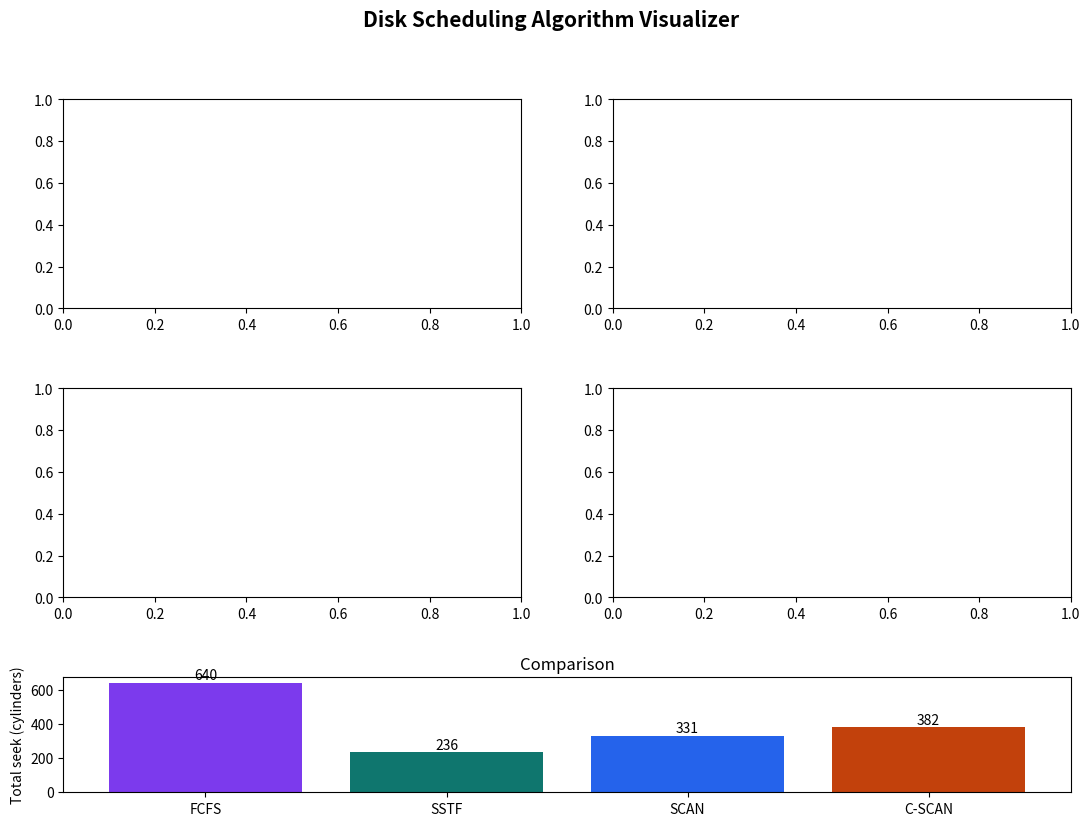

Here is the Python script that generated this plot:
#!/usr/bin/env python3
"""Disk Scheduling Algorithm Visualizer: FCFS, SSTF, SCAN, C-SCAN."""
import argparse
import sys

NAMES = ["FCFS", "SSTF", "SCAN", "C-SCAN"]
COLORS = ["#7c3aed", "#0f766e", "#2563eb", "#c2410c"]


def fcfs(head, reqs, max_cyl, direction):
    return [(head, False)] + [(r, False) for r in reqs]


def sstf(head, reqs, max_cyl, direction):
    path, rem, cur = [(head, False)], list(reqs), head
    while rem:
        cur = min(rem, key=lambda x: abs(x - cur))
        rem.remove(cur)
        path.append((cur, False))
    return path


def _split(head, reqs, direction):
    up = sorted(r for r in reqs if r >= head)
    down = sorted((r for r in reqs if r < head), reverse=True)
    return (up, down) if direction == "up" else (down, up)


def scan(head, reqs, max_cyl, direction):
    path = [(head, False)]
    first, second = _split(head, reqs, direction)
    edge = max_cyl if direction == "up" else 0
    path += [(r, False) for r in first]
    if second:
        if path[-1][0] != edge:
            path.append((edge, False))
        path += [(r, False) for r in second]
    return path


def cscan(head, reqs, max_cyl, direction):
    path = [(head, False)]
    first, second = _split(head, reqs, direction)
    edge, opposite = (max_cyl, 0) if direction == "up" else (0, max_cyl)
    path += [(r, False) for r in first]
    if second:
        if path[-1][0] != edge:
            path.append((edge, False))
        path.append((opposite, True))  # return sweep
        # continue in the original direction from the opposite end
        second = sorted(second, reverse=(direction == "down"))
        path += [(r, False) for r in second]
    return path


ALGORITHMS = [fcfs, sstf, scan, cscan]


def total_seek(path, count_jump=True):
    total = 0
    for i in range(1, len(path)):
        if path[i][1] and not count_jump:
            continue
        total += abs(path[i][0] - path[i - 1][0])
    return total


def run_all(head, reqs, size, direction="up", count_jump=True):
    results = []
    for name, fn in zip(NAMES, ALGORITHMS):
        path = fn(head, reqs, size - 1, direction)
        t = total_seek(path, count_jump)
        results.append({"name": name, "path": path, "total": t, "avg": t / len(reqs)})
    return results


def print_table(results):
    best = min(r["total"] for r in results)
    print(f"\n{'Algorithm':<9}{'Total seek':>11}{'Avg/request':>13}  Service order")
    print("-" * 78)
    for r in results:
        order = " -> ".join(str(c) for c, _ in r["path"])
        mark = "  <- lowest" if r["total"] == best else ""
        print(f"{r['name']:<9}{r['total']:>11}{r['avg']:>13.2f}  {order}{mark}")
    print()


def plot(results, size, save=None, show=True):
    import matplotlib
    if save and not show:
        matplotlib.use("Agg")
    import matplotlib.pyplot as plt
    from matplotlib.animation import FuncAnimation

    fig = plt.figure(figsize=(13, 9))
    fig.suptitle("Disk Scheduling Algorithm Visualizer", fontsize=15, fontweight="bold")
    gs = fig.add_gridspec(3, 2, height_ratios=[1, 1, 0.55], hspace=0.45)
    axes = [fig.add_subplot(gs[i // 2, i % 2]) for i in range(4)]
    axb = fig.add_subplot(gs[2, :])
    steps = max(len(r["path"]) for r in results) - 1

    def draw(f):
        for ax, r, col in zip(axes, results, COLORS):
            ax.clear()
            p, n = r["path"], len(r["path"]) - 1
            upto = min(f, n)
            ax.set_xlim(-size * 0.03, size)
            ax.set_ylim(n + 0.5, -0.7)
            ax.set_xlabel("Cylinder")
            ax.set_ylabel("Step")
            ax.grid(alpha=0.3)
            ax.set_title(f"{r['name']}  (total seek = {r['total']})", color=col, fontweight="bold")
            for i in range(1, upto + 1):
                style = "--" if p[i][1] else "-"
                ax.plot([p[i - 1][0], p[i][0]], [i - 1, i], style, color=col, lw=2)
            for i in range(upto + 1):
                ax.plot(p[i][0], i, "o", color=col if i == upto else "white",
                        mec=col, ms=9 if i == upto else 6)
                if n <= 16 or i in (0, upto):
                    ax.annotate(str(p[i][0]), (p[i][0], i), xytext=(6, 3),
                                textcoords="offset points", fontsize=8)

    axb.bar(NAMES, [r["total"] for r in results], color=COLORS)
    axb.set_ylabel("Total seek (cylinders)")
    axb.set_title("Comparison")
    for i, r in enumerate(results):
        axb.text(i, r["total"], str(r["total"]), ha="center", va="bottom")

    if save:
        draw(steps)
        fig.savefig(save, dpi=130, bbox_inches="tight")
        print(f"Saved chart to {save}")
    if show:
        anim = FuncAnimation(fig, draw, frames=steps + 1, interval=700, repeat=False)
        plt.show()
        return anim


def parse_args(argv):
    ap = argparse.ArgumentParser(description="Compare FCFS, SSTF, SCAN and C-SCAN disk scheduling.")
    ap.add_argument("-r", "--requests", type=int, nargs="+",
                    default=[98, 183, 37, 122, 14, 124, 65, 67], help="request queue")
    ap.add_argument("-H", "--head", type=int, default=53, help="initial head position")
    ap.add_argument("-s", "--size", type=int, default=200, help="total cylinders (0..size-1)")
    ap.add_argument("-d", "--direction", choices=["up", "down"], default="up")
    ap.add_argument("--no-jump-count", action="store_true", help="do not count the C-SCAN return sweep")
    ap.add_argument("--no-gui", action="store_true", help="print the table only")
    ap.add_argument("--save", metavar="PNG", help="save the final chart to a PNG file")
    return ap.parse_args(argv)


def main(argv=None):
    a = parse_args(argv)
    if a.size < 2:
        sys.exit("Error: --size must be at least 2.")
    if not 0 <= a.head < a.size:
        sys.exit(f"Error: head must be between 0 and {a.size - 1}.")
    if any(not 0 <= r < a.size for r in a.requests):
        sys.exit(f"Error: every request must be between 0 and {a.size - 1}.")
    results = run_all(a.head, a.requests, a.size, a.direction, not a.no_jump_count)
    print_table(results)
    if a.no_gui and not a.save:
        return
    plot(results, a.size, save=a.save, show=not (a.no_gui or a.save))


if __name__ == "__main__":
    main()
